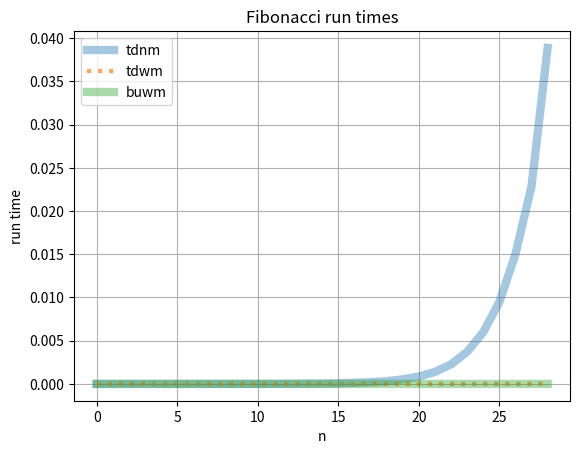

Reproduce this figure in Python.
#!/usr/bin/env python3
import matplotlib.pyplot as plt
import time
from tqdm import tqdm

'''
Three flavours of Fibonacci:
1. top down no memo (classic)
2. top down with memo
3. bottom up with memo (classic dynamic programming)
We time all these 3 for comparison
'''

# The three implementations of Fibonacci

def fib_tdnm(n, cutaway = False):  # Top down, no memory    
    if cutaway: print(n,end='/')
    if n <= 2:
        return 1

    return fib_tdnm(n-1)+fib_tdnm(n-2)

# ======================================================================

def fib_buwm(n):   # Bottom up, with memory
    # Initialise array of n+1
    memo = [-1]*(n+2)      # Minimum array size is 3
    memo[1] = memo[2] = 1  # Initialize first two Fib numbers.
    
    for i in range(1,n+1):
        if memo[i] == -1:   # Not calculated yet
            memo[i] = memo[i-1] + memo[i-2]
        
    return memo[n]

# ======================================================================

def fib_tdwm(n, memo = None, cutaway = False):  # Top down, with memory
    # We pass memo as a persistent array
    if memo == None:  # This is our first call
        memo = [-1]*(n+2)
        memo[1] = memo[2] = 1
        
    if memo[n] == -1:    # Value not yet stored
        memo[n] = fib_tdwm(n-1, memo)+fib_tdwm(n-2, memo)
        if cutaway: print(n,end='/') 
    else:
        if cutaway: print(f"{n}m", end='/') 
        
        
    return memo[n]

# ======================================================================

# Timer decorator
def timer_func(func):
    def wrapper(*args, **kwargs):
        start = time.perf_counter()
        res = func(*args, **kwargs)
        end = time.perf_counter()
        return {"result":res, "time":end-start}

    return wrapper

# decorated functions for timing

@timer_func
def timed_fib_tdnm(n):
    return fib_tdnm(n)

@timer_func
def timed_fib_buwm(n):
    return fib_buwm(n)

@timer_func
def timed_fib_tdwm(n):
    return fib_tdwm(n)

    
if __name__ == "__main__":

    i = 15

    res_dict = timed_fib_tdnm(i)
    print(f"\nfib_tdnm({i}) is {res_dict['result']}, taking {res_dict['time']:.4E}s")    

    res_dict = timed_fib_tdwm(i)
    print(f"\nfib_tdwm({i}) is {res_dict['result']}, taking {res_dict['time']:.4E}s")            
    
    res_dict = timed_fib_buwm(i)
    print(f"\nfib_buwm({i}) is {res_dict['result']}, taking {res_dict['time']:.4E}s")            
        
    # Plots showing growth of time for these three methods
    print("Plotting runtimes...")
    
    max_num = 30

    # Allocate memory in advance
    tdnm_times = [0]*(max_num+5)
    tdwm_times = [0]*(max_num+5)
    buwm_times = [0]*(max_num+5)
    
    for n in tqdm(range(1,max_num)):
        tdnm_times[n] = timed_fib_tdnm(n)['time']
        tdwm_times[n] = timed_fib_tdwm(n)['time']
        buwm_times[n] = timed_fib_buwm(n)['time']
        
    plt.plot(tdnm_times[1:max_num],label = "tdnm",lw=6,alpha=0.4)
    plt.plot(tdwm_times[1:max_num],':',label = "tdwm",lw=3,alpha=0.7)
    plt.plot(buwm_times[1:max_num],label = "buwm",lw=6,alpha=0.4)
    plt.xlabel("n")
    plt.ylabel("run time")
    plt.title("Fibonacci run times")
    plt.grid(visible=True)
    plt.legend(loc='best')
    plt.show()
        
